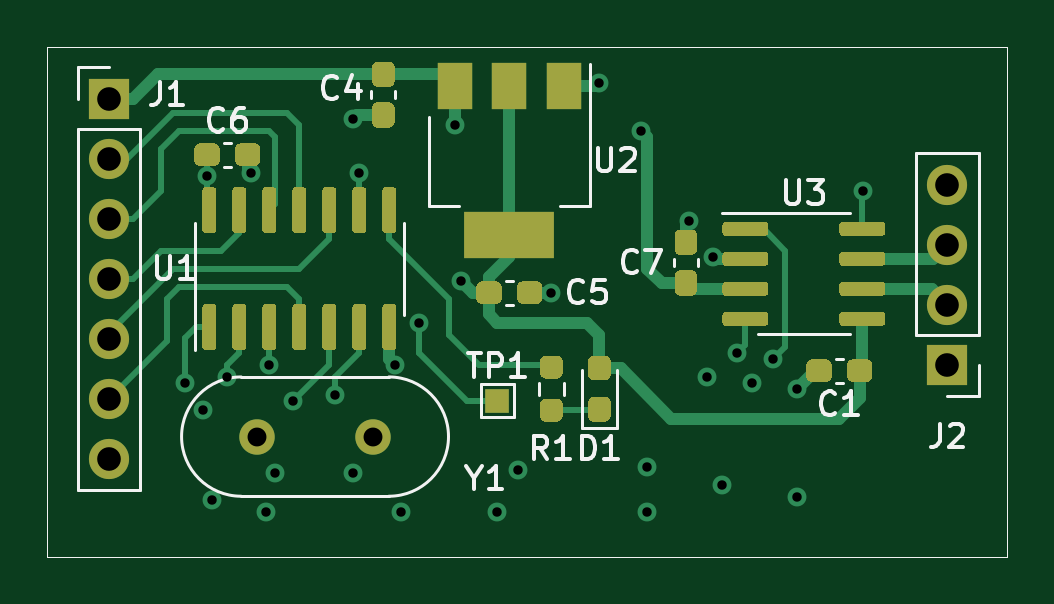
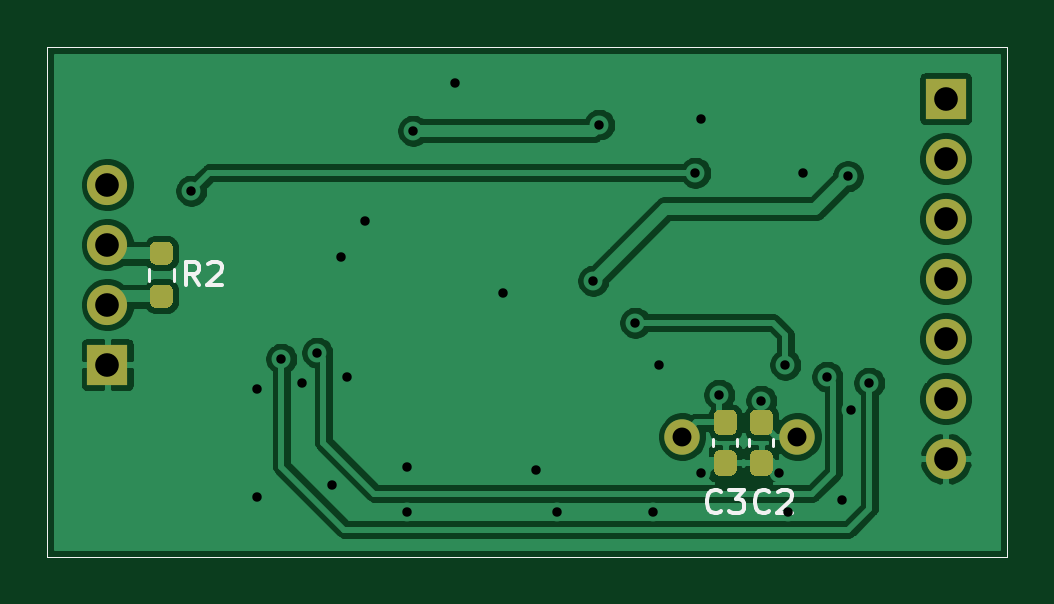
Circuit board: 10 layer files. Board 40.6 x 21.6 mm.
- bottom_copper: MCP2517FD-Breakout-B_Cu.gbr (69154 bytes)
- bottom_mask: MCP2517FD-Breakout-B_Mask.gbr (3432 bytes)
- paste: MCP2517FD-Breakout-B_Paste.gbr (2947 bytes)
- bottom_silk: MCP2517FD-Breakout-B_SilkS.gbr (3349 bytes)
- top_copper: MCP2517FD-Breakout-F_Cu.gbr (24672 bytes)
- top_mask: MCP2517FD-Breakout-F_Mask.gbr (13934 bytes)
- paste: MCP2517FD-Breakout-F_Paste.gbr (13372 bytes)
- top_silk: MCP2517FD-Breakout-F_SilkS.gbr (11210 bytes)
- drill: MCP2517FD-Breakout-NPTH.drl (269 bytes)
- drill: MCP2517FD-Breakout-PTH.drl (920 bytes)

=== bottom_copper: MCP2517FD-Breakout-B_Cu.gbr (69154 bytes, source omitted) ===
=== bottom_mask: MCP2517FD-Breakout-B_Mask.gbr ===
%TF.GenerationSoftware,KiCad,Pcbnew,(5.1.8)-1*%
%TF.CreationDate,2021-01-01T08:41:17+08:00*%
%TF.ProjectId,MCP2517FD-Breakout,4d435032-3531-4374-9644-2d427265616b,rev?*%
%TF.SameCoordinates,Original*%
%TF.FileFunction,Soldermask,Bot*%
%TF.FilePolarity,Negative*%
%FSLAX46Y46*%
G04 Gerber Fmt 4.6, Leading zero omitted, Abs format (unit mm)*
G04 Created by KiCad (PCBNEW (5.1.8)-1) date 2021-01-01 08:41:17*
%MOMM*%
%LPD*%
G01*
G04 APERTURE LIST*
%TA.AperFunction,Profile*%
%ADD10C,0.050000*%
%TD*%
%ADD11C,1.500000*%
%ADD12O,1.700000X1.700000*%
%ADD13R,1.700000X1.700000*%
G04 APERTURE END LIST*
D10*
X157480000Y-86360000D02*
X157480000Y-107950000D01*
X119888000Y-86360000D02*
X116840000Y-86360000D01*
X157480000Y-86360000D02*
X119888000Y-86360000D01*
X126746000Y-107950000D02*
X157480000Y-107950000D01*
X116840000Y-107950000D02*
X126746000Y-107950000D01*
X116840000Y-86360000D02*
X116840000Y-107950000D01*
D11*
%TO.C,Y1*%
X130610000Y-102870000D03*
X125730000Y-102870000D03*
%TD*%
%TO.C,R2*%
G36*
G01*
X152416500Y-96437000D02*
X152891500Y-96437000D01*
G75*
G02*
X153129000Y-96674500I0J-237500D01*
G01*
X153129000Y-97174500D01*
G75*
G02*
X152891500Y-97412000I-237500J0D01*
G01*
X152416500Y-97412000D01*
G75*
G02*
X152179000Y-97174500I0J237500D01*
G01*
X152179000Y-96674500D01*
G75*
G02*
X152416500Y-96437000I237500J0D01*
G01*
G37*
G36*
G01*
X152416500Y-94612000D02*
X152891500Y-94612000D01*
G75*
G02*
X153129000Y-94849500I0J-237500D01*
G01*
X153129000Y-95349500D01*
G75*
G02*
X152891500Y-95587000I-237500J0D01*
G01*
X152416500Y-95587000D01*
G75*
G02*
X152179000Y-95349500I0J237500D01*
G01*
X152179000Y-94849500D01*
G75*
G02*
X152416500Y-94612000I237500J0D01*
G01*
G37*
%TD*%
D12*
%TO.C,J2*%
X154940000Y-92202000D03*
X154940000Y-94742000D03*
X154940000Y-97282000D03*
D13*
X154940000Y-99822000D03*
%TD*%
D12*
%TO.C,J1*%
X119450000Y-103810000D03*
X119450000Y-101270000D03*
X119450000Y-98730000D03*
X119450000Y-96190000D03*
X119450000Y-93650000D03*
X119450000Y-91110000D03*
D13*
X119450000Y-88570000D03*
%TD*%
%TO.C,C3*%
G36*
G01*
X128540500Y-103449000D02*
X129015500Y-103449000D01*
G75*
G02*
X129253000Y-103686500I0J-237500D01*
G01*
X129253000Y-104286500D01*
G75*
G02*
X129015500Y-104524000I-237500J0D01*
G01*
X128540500Y-104524000D01*
G75*
G02*
X128303000Y-104286500I0J237500D01*
G01*
X128303000Y-103686500D01*
G75*
G02*
X128540500Y-103449000I237500J0D01*
G01*
G37*
G36*
G01*
X128540500Y-101724000D02*
X129015500Y-101724000D01*
G75*
G02*
X129253000Y-101961500I0J-237500D01*
G01*
X129253000Y-102561500D01*
G75*
G02*
X129015500Y-102799000I-237500J0D01*
G01*
X128540500Y-102799000D01*
G75*
G02*
X128303000Y-102561500I0J237500D01*
G01*
X128303000Y-101961500D01*
G75*
G02*
X128540500Y-101724000I237500J0D01*
G01*
G37*
%TD*%
%TO.C,C2*%
G36*
G01*
X127016500Y-103449000D02*
X127491500Y-103449000D01*
G75*
G02*
X127729000Y-103686500I0J-237500D01*
G01*
X127729000Y-104286500D01*
G75*
G02*
X127491500Y-104524000I-237500J0D01*
G01*
X127016500Y-104524000D01*
G75*
G02*
X126779000Y-104286500I0J237500D01*
G01*
X126779000Y-103686500D01*
G75*
G02*
X127016500Y-103449000I237500J0D01*
G01*
G37*
G36*
G01*
X127016500Y-101724000D02*
X127491500Y-101724000D01*
G75*
G02*
X127729000Y-101961500I0J-237500D01*
G01*
X127729000Y-102561500D01*
G75*
G02*
X127491500Y-102799000I-237500J0D01*
G01*
X127016500Y-102799000D01*
G75*
G02*
X126779000Y-102561500I0J237500D01*
G01*
X126779000Y-101961500D01*
G75*
G02*
X127016500Y-101724000I237500J0D01*
G01*
G37*
%TD*%
M02*

=== paste: MCP2517FD-Breakout-B_Paste.gbr ===
%TF.GenerationSoftware,KiCad,Pcbnew,(5.1.8)-1*%
%TF.CreationDate,2021-01-01T08:41:17+08:00*%
%TF.ProjectId,MCP2517FD-Breakout,4d435032-3531-4374-9644-2d427265616b,rev?*%
%TF.SameCoordinates,Original*%
%TF.FileFunction,Paste,Bot*%
%TF.FilePolarity,Positive*%
%FSLAX46Y46*%
G04 Gerber Fmt 4.6, Leading zero omitted, Abs format (unit mm)*
G04 Created by KiCad (PCBNEW (5.1.8)-1) date 2021-01-01 08:41:17*
%MOMM*%
%LPD*%
G01*
G04 APERTURE LIST*
%TA.AperFunction,Profile*%
%ADD10C,0.050000*%
%TD*%
G04 APERTURE END LIST*
D10*
X157480000Y-86360000D02*
X157480000Y-107950000D01*
X119888000Y-86360000D02*
X116840000Y-86360000D01*
X157480000Y-86360000D02*
X119888000Y-86360000D01*
X126746000Y-107950000D02*
X157480000Y-107950000D01*
X116840000Y-107950000D02*
X126746000Y-107950000D01*
X116840000Y-86360000D02*
X116840000Y-107950000D01*
%TO.C,R2*%
G36*
G01*
X152416500Y-96437000D02*
X152891500Y-96437000D01*
G75*
G02*
X153129000Y-96674500I0J-237500D01*
G01*
X153129000Y-97174500D01*
G75*
G02*
X152891500Y-97412000I-237500J0D01*
G01*
X152416500Y-97412000D01*
G75*
G02*
X152179000Y-97174500I0J237500D01*
G01*
X152179000Y-96674500D01*
G75*
G02*
X152416500Y-96437000I237500J0D01*
G01*
G37*
G36*
G01*
X152416500Y-94612000D02*
X152891500Y-94612000D01*
G75*
G02*
X153129000Y-94849500I0J-237500D01*
G01*
X153129000Y-95349500D01*
G75*
G02*
X152891500Y-95587000I-237500J0D01*
G01*
X152416500Y-95587000D01*
G75*
G02*
X152179000Y-95349500I0J237500D01*
G01*
X152179000Y-94849500D01*
G75*
G02*
X152416500Y-94612000I237500J0D01*
G01*
G37*
%TD*%
%TO.C,C3*%
G36*
G01*
X128540500Y-103449000D02*
X129015500Y-103449000D01*
G75*
G02*
X129253000Y-103686500I0J-237500D01*
G01*
X129253000Y-104286500D01*
G75*
G02*
X129015500Y-104524000I-237500J0D01*
G01*
X128540500Y-104524000D01*
G75*
G02*
X128303000Y-104286500I0J237500D01*
G01*
X128303000Y-103686500D01*
G75*
G02*
X128540500Y-103449000I237500J0D01*
G01*
G37*
G36*
G01*
X128540500Y-101724000D02*
X129015500Y-101724000D01*
G75*
G02*
X129253000Y-101961500I0J-237500D01*
G01*
X129253000Y-102561500D01*
G75*
G02*
X129015500Y-102799000I-237500J0D01*
G01*
X128540500Y-102799000D01*
G75*
G02*
X128303000Y-102561500I0J237500D01*
G01*
X128303000Y-101961500D01*
G75*
G02*
X128540500Y-101724000I237500J0D01*
G01*
G37*
%TD*%
%TO.C,C2*%
G36*
G01*
X127016500Y-103449000D02*
X127491500Y-103449000D01*
G75*
G02*
X127729000Y-103686500I0J-237500D01*
G01*
X127729000Y-104286500D01*
G75*
G02*
X127491500Y-104524000I-237500J0D01*
G01*
X127016500Y-104524000D01*
G75*
G02*
X126779000Y-104286500I0J237500D01*
G01*
X126779000Y-103686500D01*
G75*
G02*
X127016500Y-103449000I237500J0D01*
G01*
G37*
G36*
G01*
X127016500Y-101724000D02*
X127491500Y-101724000D01*
G75*
G02*
X127729000Y-101961500I0J-237500D01*
G01*
X127729000Y-102561500D01*
G75*
G02*
X127491500Y-102799000I-237500J0D01*
G01*
X127016500Y-102799000D01*
G75*
G02*
X126779000Y-102561500I0J237500D01*
G01*
X126779000Y-101961500D01*
G75*
G02*
X127016500Y-101724000I237500J0D01*
G01*
G37*
%TD*%
M02*

=== bottom_silk: MCP2517FD-Breakout-B_SilkS.gbr ===
%TF.GenerationSoftware,KiCad,Pcbnew,(5.1.8)-1*%
%TF.CreationDate,2021-01-01T08:41:17+08:00*%
%TF.ProjectId,MCP2517FD-Breakout,4d435032-3531-4374-9644-2d427265616b,rev?*%
%TF.SameCoordinates,Original*%
%TF.FileFunction,Legend,Bot*%
%TF.FilePolarity,Positive*%
%FSLAX46Y46*%
G04 Gerber Fmt 4.6, Leading zero omitted, Abs format (unit mm)*
G04 Created by KiCad (PCBNEW (5.1.8)-1) date 2021-01-01 08:41:17*
%MOMM*%
%LPD*%
G01*
G04 APERTURE LIST*
%TA.AperFunction,Profile*%
%ADD10C,0.050000*%
%TD*%
%ADD11C,0.120000*%
%ADD12C,0.150000*%
G04 APERTURE END LIST*
D10*
X157480000Y-86360000D02*
X157480000Y-107950000D01*
X119888000Y-86360000D02*
X116840000Y-86360000D01*
X157480000Y-86360000D02*
X119888000Y-86360000D01*
X126746000Y-107950000D02*
X157480000Y-107950000D01*
X116840000Y-107950000D02*
X126746000Y-107950000D01*
X116840000Y-86360000D02*
X116840000Y-107950000D01*
D11*
%TO.C,R2*%
X152131500Y-95757276D02*
X152131500Y-96266724D01*
X153176500Y-95757276D02*
X153176500Y-96266724D01*
%TO.C,C3*%
X128268000Y-102977733D02*
X128268000Y-103270267D01*
X129288000Y-102977733D02*
X129288000Y-103270267D01*
%TO.C,C2*%
X126744000Y-102977733D02*
X126744000Y-103270267D01*
X127764000Y-102977733D02*
X127764000Y-103270267D01*
%TD*%
%TO.C,R2*%
D12*
X151042666Y-96464380D02*
X151376000Y-95988190D01*
X151614095Y-96464380D02*
X151614095Y-95464380D01*
X151233142Y-95464380D01*
X151137904Y-95512000D01*
X151090285Y-95559619D01*
X151042666Y-95654857D01*
X151042666Y-95797714D01*
X151090285Y-95892952D01*
X151137904Y-95940571D01*
X151233142Y-95988190D01*
X151614095Y-95988190D01*
X150661714Y-95559619D02*
X150614095Y-95512000D01*
X150518857Y-95464380D01*
X150280761Y-95464380D01*
X150185523Y-95512000D01*
X150137904Y-95559619D01*
X150090285Y-95654857D01*
X150090285Y-95750095D01*
X150137904Y-95892952D01*
X150709333Y-96464380D01*
X150090285Y-96464380D01*
%TO.C,C3*%
X128944666Y-106021142D02*
X128992285Y-106068761D01*
X129135142Y-106116380D01*
X129230380Y-106116380D01*
X129373238Y-106068761D01*
X129468476Y-105973523D01*
X129516095Y-105878285D01*
X129563714Y-105687809D01*
X129563714Y-105544952D01*
X129516095Y-105354476D01*
X129468476Y-105259238D01*
X129373238Y-105164000D01*
X129230380Y-105116380D01*
X129135142Y-105116380D01*
X128992285Y-105164000D01*
X128944666Y-105211619D01*
X128611333Y-105116380D02*
X127992285Y-105116380D01*
X128325619Y-105497333D01*
X128182761Y-105497333D01*
X128087523Y-105544952D01*
X128039904Y-105592571D01*
X127992285Y-105687809D01*
X127992285Y-105925904D01*
X128039904Y-106021142D01*
X128087523Y-106068761D01*
X128182761Y-106116380D01*
X128468476Y-106116380D01*
X128563714Y-106068761D01*
X128611333Y-106021142D01*
%TO.C,C2*%
X126912666Y-106021142D02*
X126960285Y-106068761D01*
X127103142Y-106116380D01*
X127198380Y-106116380D01*
X127341238Y-106068761D01*
X127436476Y-105973523D01*
X127484095Y-105878285D01*
X127531714Y-105687809D01*
X127531714Y-105544952D01*
X127484095Y-105354476D01*
X127436476Y-105259238D01*
X127341238Y-105164000D01*
X127198380Y-105116380D01*
X127103142Y-105116380D01*
X126960285Y-105164000D01*
X126912666Y-105211619D01*
X126531714Y-105211619D02*
X126484095Y-105164000D01*
X126388857Y-105116380D01*
X126150761Y-105116380D01*
X126055523Y-105164000D01*
X126007904Y-105211619D01*
X125960285Y-105306857D01*
X125960285Y-105402095D01*
X126007904Y-105544952D01*
X126579333Y-106116380D01*
X125960285Y-106116380D01*
%TD*%
M02*

=== top_copper: MCP2517FD-Breakout-F_Cu.gbr (24672 bytes, source omitted) ===
=== top_mask: MCP2517FD-Breakout-F_Mask.gbr (13934 bytes, source omitted) ===
=== paste: MCP2517FD-Breakout-F_Paste.gbr (13372 bytes, source omitted) ===
=== top_silk: MCP2517FD-Breakout-F_SilkS.gbr (11210 bytes, source omitted) ===
=== drill: MCP2517FD-Breakout-NPTH.drl ===
M48
; DRILL file {KiCad (5.1.8)-1} date 01/01/21 08:41:14
; FORMAT={-:-/ absolute / inch / decimal}
; #@! TF.CreationDate,2021-01-01T08:41:14+08:00
; #@! TF.GenerationSoftware,Kicad,Pcbnew,(5.1.8)-1
; #@! TF.FileFunction,NonPlated,1,2,NPTH
FMAT,2
INCH
%
G90
G05
T0
M30

=== drill: MCP2517FD-Breakout-PTH.drl ===
M48
; DRILL file {KiCad (5.1.8)-1} date 01/01/21 08:41:14
; FORMAT={-:-/ absolute / inch / decimal}
; #@! TF.CreationDate,2021-01-01T08:41:14+08:00
; #@! TF.GenerationSoftware,Kicad,Pcbnew,(5.1.8)-1
; #@! TF.FileFunction,Plated,1,2,PTH
FMAT,2
INCH
T1C0.0157
T2C0.0315
T3C0.0394
%
G90
G05
T1
X4.83Y-3.96
X4.86Y-4.005
X4.866Y-3.616
X4.875Y-4.155
X4.9Y-3.95
X4.94Y-3.61
X4.965Y-4.175
X4.97Y-3.93
X4.98Y-4.11
X5.01Y-3.99
X5.08Y-3.98
X5.11Y-3.52
X5.11Y-4.11
X5.12Y-3.61
X5.18Y-3.93
X5.19Y-4.175
X5.22Y-3.86
X5.28Y-3.53
X5.29Y-3.79
X5.35Y-4.175
X5.385Y-4.105
X5.44Y-3.81
X5.52Y-3.46
X5.59Y-3.54
X5.6Y-4.1
X5.6Y-4.175
X5.67Y-3.69
X5.7Y-3.95
X5.71Y-3.75
X5.725Y-4.13
X5.75Y-3.91
X5.775Y-3.96
X5.81Y-3.92
X5.85Y-3.97
X5.85Y-4.15
X5.96Y-3.64
T2
X4.95Y-4.05
X5.1421Y-4.05
T3
X4.7028Y-3.487
X4.7028Y-3.587
X4.7028Y-3.687
X4.7028Y-3.787
X4.7028Y-3.887
X4.7028Y-3.987
X4.7028Y-4.087
X6.1Y-3.63
X6.1Y-3.73
X6.1Y-3.83
X6.1Y-3.93
T0
M30
